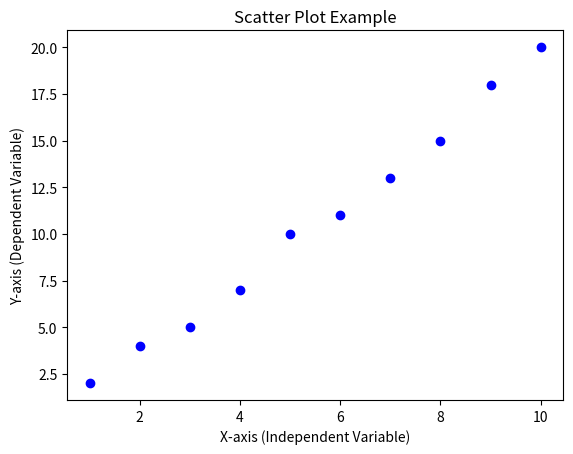

Write the Python code that produced this figure.
# What is a Scatter Plot?
# A scatter plot is a type of data visualization that shows the relationship 
# between two numerical variables. Each data point is represented as a dot on a 
# 2D plane.

# When to Use a Scatter Plot?
# 1.To identify correlations (e.g., height vs. weight).
# 2.To observe trends and patterns in data.
# 3.To detect outliers (unusual data points).

from matplotlib import pyplot as plt

# Sample data: X and Y values
x = [1, 2, 3, 4, 5, 6, 7, 8, 9, 10]  # X-axis values
y = [2, 4, 5, 7, 10, 11, 13, 15, 18, 20]  # Y-axis values


# Add labels and title
plt.xlabel('X-axis (Independent Variable)')
plt.ylabel('Y-axis (Dependent Variable)')
plt.title('Scatter Plot Example')

# Create scatter plot
plt.scatter(x, y, color='blue')

# Show plot
plt.show()
